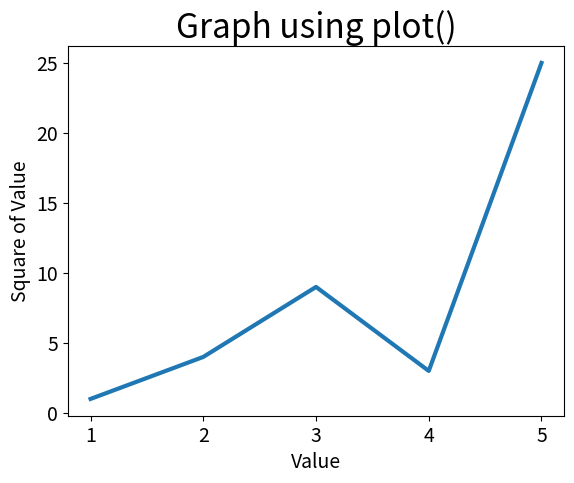
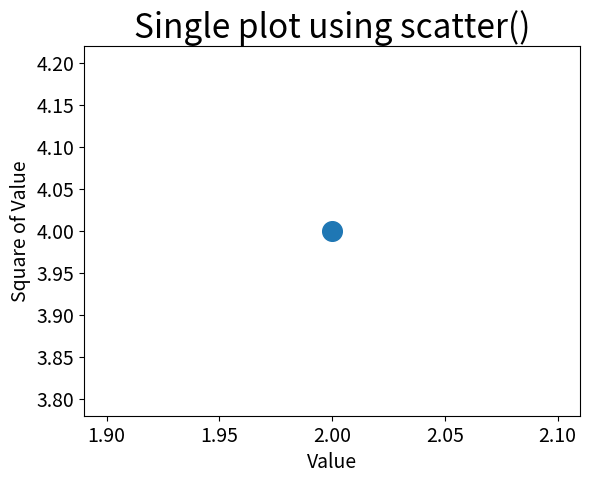
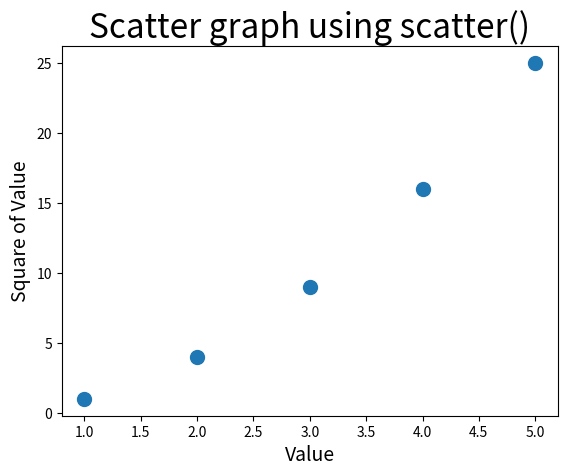
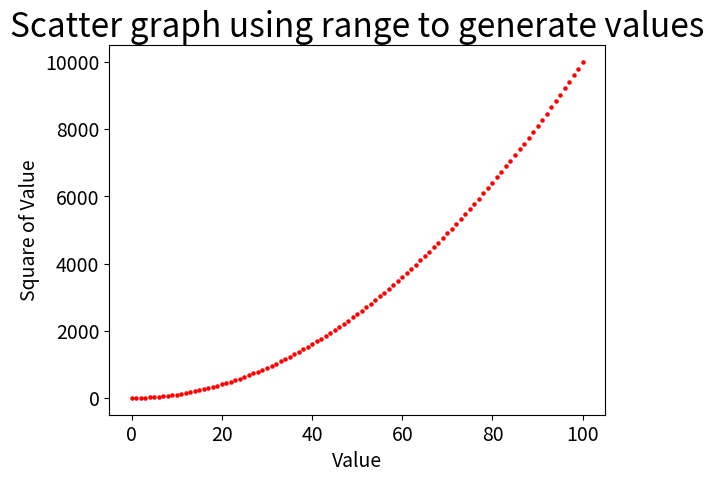

Write Python code to recreate these figures, in order. (Note: this script raises an exception after producing the figures.)
import matplotlib.pyplot as plt

# matplotlib is a library for creating static, animated and interactive data visualisation

# matplotlib comes with predefined styles for your data visualisation
print("Graph styles")
print(plt.style.available)

# BASIC GRAPH
# SUMMARY
# 1. Set up graph using subplot()
# 2. Input data into graph using plot()
# 3. Set heading for title, X and Y-axis

# data to use in graph
input_values_x = [1, 2, 3, 4, 5]
squares_y = [1, 4, 9, 3, 25]

# set up graph
fig, ax = plt.subplots()  # fig - graph, ax - plots
ax.plot(input_values_x, squares_y, linewidth=3)  # y-axis, x-axis, line width

# chart tite, and label axis
ax.set_title("Graph using plot()", fontsize=24)
ax.set_xlabel("Value", fontsize=14)
ax.set_ylabel("Square of Value", fontsize=14)

# size of tick labels (values)
ax.tick_params(axis="both", labelsize=14)

# PLOT SINGLE POINT USING SCATTER()
fig, ax = plt.subplots()

ax.set_title("Single plot using scatter()", fontsize=24)
ax.set_xlabel("Value", fontsize=14)
ax.set_ylabel("Square of Value", fontsize=14)
ax.scatter(2, 4, s=200)  # (x, y, size)

# size of tick labels (values)
ax.tick_params(axis="both", which="major", labelsize=14)

# PLOT SERIES OF POINTS USING SCATTER()

x_values = [1, 2, 3, 4, 5]
y_values = [1, 4, 9, 16, 25]

fig, ax = plt.subplots()
ax.scatter(x_values, y_values, s=100)
ax.set_title("Scatter graph using scatter()", fontsize=24)
ax.set_xlabel("Value", fontsize=14)
ax.set_ylabel("Square of Value", fontsize=14)

# APPLYING FOR LOOPS TO GRAPHS

x = [_ for _ in range(0, 101)]
y = [_ ** 2 for _ in x]

fig, ax = plt.subplots()
ax.scatter(x, y, s=5, c="red")  # c=colour
ax.set_title("Scatter graph using range to generate values", fontsize=24)
ax.set_xlabel("Value", fontsize=14)
ax.set_ylabel("Square of Value", fontsize=14)
# size of tick labels (values)
ax.tick_params(axis="both", which="major", labelsize=14)

# EXAMPLE
# Create a graph using Bank - Agency - data.csv file
import matplotlib.pyplot as plt
import csv

file = "/Users/tomcheung/Downloads/Bank - Agency - data.csv"
data = open(file, encoding="utf-8")
csv_data = csv.reader(data)
data_lines = list(csv_data)

bank_shifts = [int(_[1]) for _ in data_lines[1:61]]
agency_shifts = [int(_[2]) for _ in data_lines[1:61]]
months = [_[0] for _ in data_lines[1:61]]

fig, ax = plt.subplots()
ax.plot(months, agency_shifts, c="green", linewidth=1)
ax.plot(months, bank_shifts, c="red", linewidth=1)
ax.set_title("Bank and Agency shifts - 2018-2022", fontsize=15)
ax.set_xlabel("Months", fontsize=7)
ax.set_ylabel("Shifts", fontsize=7)

ax.tick_params(axis="x", rotation=90, labelsize=5)  # rotation=n to rotate ticker
ax.tick_params(axis="y", labelsize=5)
plt.show()


# HISTOGRAM - Plotly

from random import randint


class Dice:
    """class for single 6 sided die"""
    def __init__(self, num_sides=6):
        self.num_sides = num_sides

    def roll(self):
        """reenact roll of die"""
        return randint(1,self.num_sides)


die = Dice()
roll_results = []

for _ in range(101):
    result = die.roll()
    roll_results.append(result)
